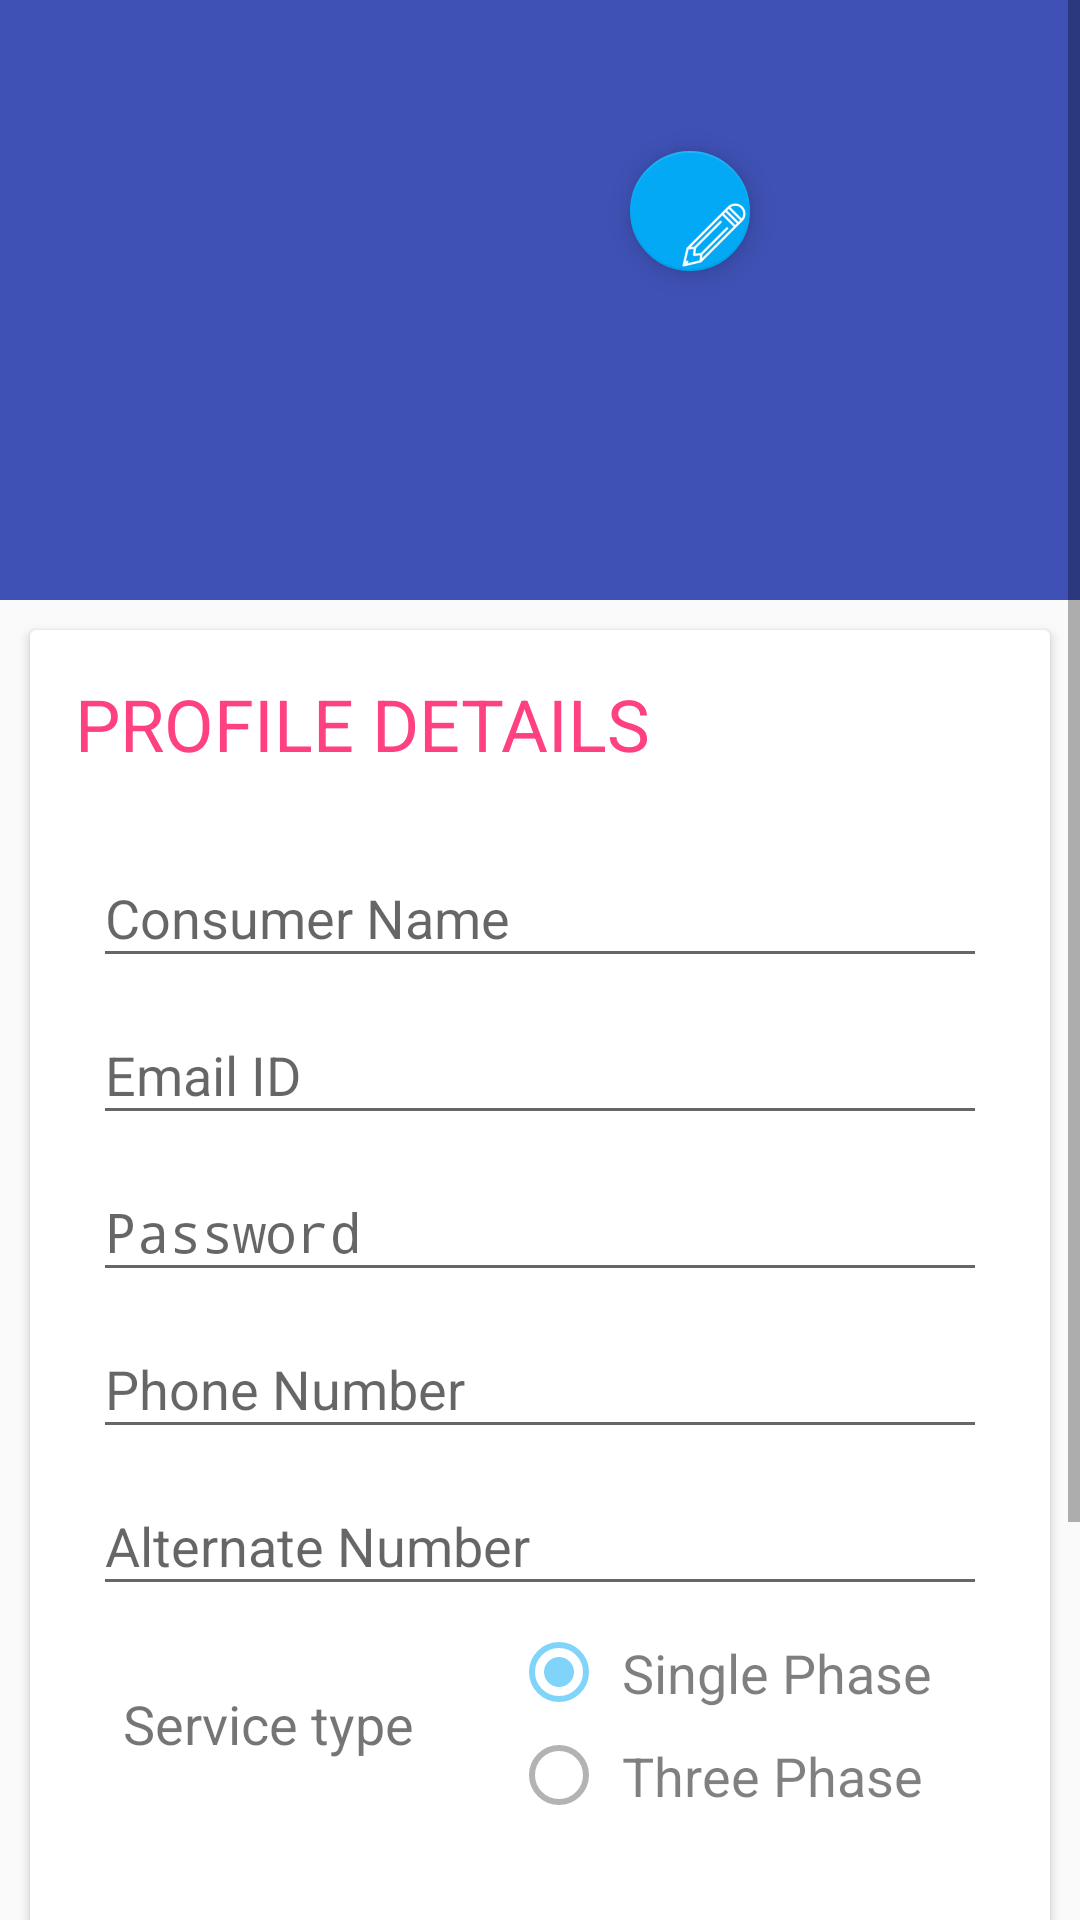

The Android layout XML behind this screen, and the referenced resources:
<!-- AndroidManifest.xml: application theme AppTheme -->
<!-- res/layout/content_edit_profile.xml -->
<?xml version="1.0" encoding="utf-8"?>
<RelativeLayout xmlns:android="http://schemas.android.com/apk/res/android"
    xmlns:app="http://schemas.android.com/apk/res-auto"
    xmlns:tools="http://schemas.android.com/tools"
    android:id="@+id/content_edit_profile"
    android:layout_width="match_parent"
    android:layout_height="match_parent"
    app:layout_behavior="@string/appbar_scrolling_view_behavior"
    tools:context="com.hayanesh.dsm.EditProfile"
    tools:showIn="@layout/activity_edit_profile">
    <ScrollView
        android:layout_width="match_parent"
        android:layout_height="match_parent">
        <RelativeLayout
            android:layout_width="match_parent"
            android:layout_height="match_parent">
            <LinearLayout
                android:id="@+id/edit_profile_header"
                android:layout_width="match_parent"
                android:layout_height="200dp"
                android:orientation="vertical"
                android:background="@color/colorPrimary">

                <ImageView
                    android:layout_width="120dp"
                    android:layout_height="120dp"
                    android:layout_gravity="center_horizontal"
                    android:src="@drawable/men_comic"
                    android:background="@drawable/profile_circular_border_imageview"
                    android:id="@+id/user_photo"
                    android:layout_marginTop="50dp" />
                <android.support.design.widget.FloatingActionButton
                    android:layout_width="40dp"
                    android:layout_height="40dp"
                    android:src="@mipmap/ic_edit"
                    android:focusable="true"
                    android:layout_gravity="center_horizontal"
                    android:layout_marginLeft="50dp"
                    android:layout_marginTop="-120dp"
                    android:id="@+id/fab" />
            </LinearLayout>

            <android.support.v7.widget.CardView
                android:layout_below="@id/edit_profile_header"
                android:layout_width="match_parent"
                android:layout_height="wrap_content"
                android:layout_margin="10dp">
                <LinearLayout
                    android:layout_margin="5dp"

                    android:layout_width="match_parent"
                    android:layout_height="wrap_content"
                    android:orientation="vertical">
                    <TextView
                        android:padding="10dp"
                        android:layout_width="match_parent"
                        android:layout_height="wrap_content"
                        android:text="PROFILE DETAILS"
                        android:textSize="24sp"
                        android:textColor="@color/colorAccent"/>
                    <LinearLayout
                        android:orientation="vertical"
                        android:layout_width="match_parent"
                        android:layout_height="match_parent"
                        android:padding="@dimen/activity_horizontal_margin"
                        android:layout_alignParentTop="true"
                        android:layout_alignParentStart="true"
                        android:layout_marginTop="-10dp">
                        <android.support.design.widget.TextInputLayout
                            android:layout_width="match_parent"
                            android:layout_height="wrap_content">
                            <EditText
                                android:layout_width="match_parent"
                                android:layout_height="wrap_content"
                                android:inputType="textPersonName"
                                android:ems="10"
                                android:id="@+id/cname"
                                android:hint="Consumer Name" />
                        </android.support.design.widget.TextInputLayout>



                        <android.support.design.widget.TextInputLayout
                            android:layout_width="match_parent"
                            android:layout_height="wrap_content">
                            <EditText
                                android:layout_width="match_parent"
                                android:layout_height="wrap_content"
                                android:inputType="textEmailAddress"
                                android:ems="10"
                                android:id="@+id/email"
                                android:hint="Email ID" />
                        </android.support.design.widget.TextInputLayout>
                        <android.support.design.widget.TextInputLayout
                            android:layout_width="match_parent"
                            android:layout_height="wrap_content">
                            <EditText
                                android:layout_width="match_parent"
                                android:layout_height="wrap_content"
                                android:inputType="textPassword"
                                android:ems="10"
                                android:id="@+id/pass"
                                android:hint="Password" />
                        </android.support.design.widget.TextInputLayout>
                        <android.support.design.widget.TextInputLayout
                            android:layout_width="match_parent"
                            android:layout_height="wrap_content">
                            <EditText
                                android:layout_width="match_parent"
                                android:layout_height="wrap_content"
                                android:inputType="phone"
                                android:ems="10"
                                android:id="@+id/phone_number"
                                android:hint="Phone Number" />
                        </android.support.design.widget.TextInputLayout>
                        <android.support.design.widget.TextInputLayout
                            android:layout_width="match_parent"
                            android:layout_height="wrap_content">
                            <EditText
                                android:layout_width="match_parent"
                                android:layout_height="wrap_content"
                                android:inputType="phone"
                                android:ems="10"
                                android:id="@+id/alt_number"
                                android:hint="Alternate Number" />
                        </android.support.design.widget.TextInputLayout>
                        <LinearLayout
                            android:layout_width="match_parent"
                            android:layout_height="wrap_content"
                            android:layout_marginTop="5dp"
                            android:layout_marginBottom="30dp"
                            android:orientation="horizontal"
                            android:weightSum="4"
                            >
                            <TextView
                                android:layout_weight="3"
                                android:text="Service type"
                                android:layout_width="100dp"
                                android:layout_height="wrap_content"
                                android:id="@+id/textView3"
                                android:padding="10dp"
                                android:layout_gravity="center"
                                android:textSize="18sp" />
                            <RadioGroup
                                android:id="@+id/phase"
                                android:layout_width="wrap_content"
                                android:layout_height="wrap_content"
                                android:text="Service type"
                                android:orientation="vertical">

                                <RadioButton
                                    android:text="Single Phase"
                                    android:layout_width="match_parent"
                                    android:layout_height="wrap_content"
                                    android:id="@+id/radioButton4"
                                    android:checked="true"
                                    android:padding="5dp"
                                    android:textSize="18sp"
                                    android:layout_gravity="end"
                                    android:alpha="0.5" />

                                <RadioButton
                                    android:text="Three Phase"
                                    android:layout_width="match_parent"
                                    android:layout_height="wrap_content"
                                    android:id="@+id/radioButton5"
                                    android:textSize="18sp"
                                    android:padding="5dp"
                                    android:alpha="0.5" />

                            </RadioGroup>
                        </LinearLayout>
                        <android.support.design.widget.TextInputLayout
                            android:layout_width="match_parent"
                            android:layout_height="wrap_content"
                            android:layout_marginTop="-20dp">
                            <EditText
                                android:layout_width="match_parent"
                                android:layout_height="wrap_content"
                                android:inputType="textMultiLine"
                                android:ems="10"
                                android:id="@+id/address"
                                android:hint="Address"
                                android:maxLines="6" />
                        </android.support.design.widget.TextInputLayout>
                        <android.support.design.widget.TextInputLayout
                            android:layout_width="match_parent"
                            android:layout_height="wrap_content">
                            <EditText
                                android:layout_width="match_parent"
                                android:layout_height="wrap_content"
                                android:inputType="textPersonName"
                                android:ems="10"
                                android:id="@+id/c_locality"
                                android:hint="Locality" />
                        </android.support.design.widget.TextInputLayout>
                        <android.support.design.widget.TextInputLayout
                            android:layout_width="match_parent"
                            android:layout_height="wrap_content">
                            <EditText
                                android:layout_width="match_parent"
                                android:layout_height="wrap_content"
                                android:inputType="number"
                                android:ems="10"
                                android:id="@+id/pincode"
                                android:hint="Pincode" />
                        </android.support.design.widget.TextInputLayout>

                    </LinearLayout>
                </LinearLayout>
            </android.support.v7.widget.CardView>
        </RelativeLayout>
    </ScrollView>
</RelativeLayout>
<!-- res/layout/activity_edit_profile.xml (included above) -->
<?xml version="1.0" encoding="utf-8"?>
<android.support.design.widget.CoordinatorLayout xmlns:android="http://schemas.android.com/apk/res/android"
    xmlns:app="http://schemas.android.com/apk/res-auto"
    xmlns:tools="http://schemas.android.com/tools"
    android:id="@+id/activity_edit_profile"
    android:layout_width="match_parent"
    android:layout_height="match_parent"
    android:fitsSystemWindows="true"
    tools:context="com.hayanesh.dsm.EditProfile">

    <android.support.design.widget.AppBarLayout
        android:layout_width="match_parent"
        android:layout_height="wrap_content"
        android:theme="@style/AppTheme.AppBarOverlay">

        <android.support.v7.widget.Toolbar
            android:id="@+id/toolbar"
            android:layout_width="match_parent"
            android:layout_height="?attr/actionBarSize"
            android:background="?attr/colorPrimary"
            app:popupTheme="@style/AppTheme.PopupOverlay"
            android:elevation="0dp"/>

    </android.support.design.widget.AppBarLayout>

    <include layout="@layout/content_edit_profile" />

</android.support.design.widget.CoordinatorLayout>
<!-- resources referenced by this layout -->
<resources>
  <color name="colorAccent">#FF4081</color>
  <color name="colorPrimary">#3F51B5</color>
  <dimen name="activity_horizontal_margin">16dp</dimen>
  <!-- mipmap ic_edit: png bitmap (mipmap-hdpi, 894 bytes) -->
  <style name="AppTheme.AppBarOverlay" parent="ThemeOverlay.AppCompat.Dark.ActionBar">
          <item name="colorPrimary">#2196F3</item>
          <item name="colorPrimaryDark">#0D47A1</item>
          <item name="colorAccent">#03A9F4</item>
      </style>
  <style name="AppTheme.PopupOverlay" parent="ThemeOverlay.AppCompat.Light">
          <item name="colorPrimary">#2196F3</item>
          <item name="colorPrimaryDark">#0D47A1</item>
          <item name="colorAccent">#03A9F4</item>
      </style>
  <style name="AppTheme" parent="Theme.AppCompat.Light.DarkActionBar">
          
          <item name="colorPrimary">#2196F3</item>
          <item name="colorPrimaryDark">#0D47A1</item>
          <item name="colorAccent">#03A9F4</item>
      </style>
</resources>
